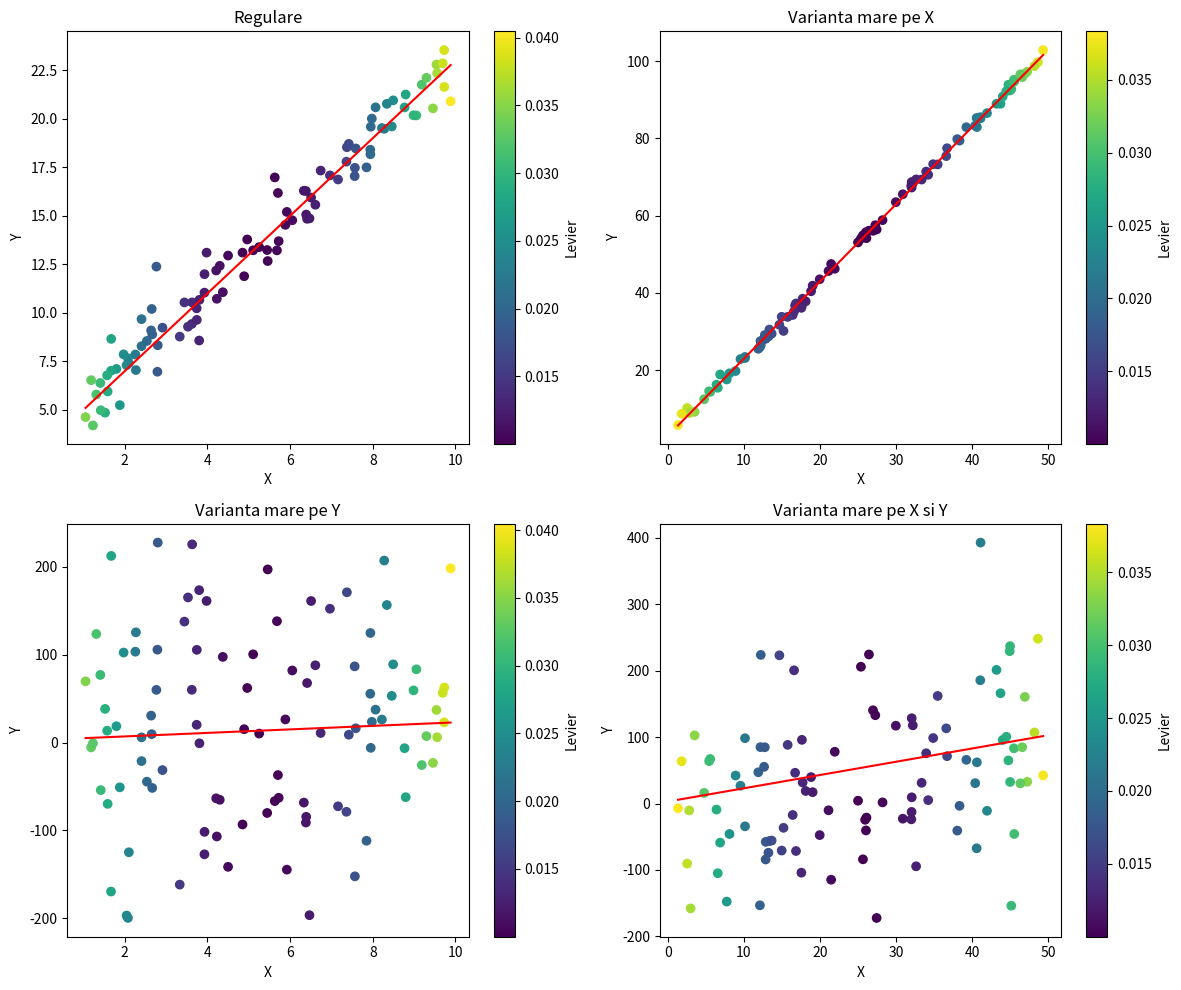

Write the Python code that produced this figure.
import numpy as np
import matplotlib.pyplot as plt

np.random.seed(42)
a = 2
b = 3
n = 100

x_compact = np.random.uniform(1, 10, n)
x_extins = np.random.uniform(1, 50, n)

scenarii = {
    "Regulare": (x_compact, a * x_compact + b + np.random.normal(0, 1, n)),
    "Varianta mare pe X": (x_extins, a * x_extins + b + np.random.normal(0, 1, n)),
    "Varianta mare pe Y": (x_compact, a * x_compact + b + np.random.normal(0, 100, n)),
    "Varianta mare pe X si Y": (x_extins, a * x_extins + b + np.random.normal(0, 100, n))
}

fig, axes = plt.subplots(2, 2, figsize=(12, 10))
axes = axes.ravel()

for i, (tip, (x, y)) in enumerate(scenarii.items()):
    X_matrice = np.column_stack((np.ones(n), x))
    U, _, _ = np.linalg.svd(X_matrice, full_matrices=False)
    levier = np.sum(U ** 2, axis=1)

    ax = axes[i]
    scatter = ax.scatter(x, y, c = levier)

    x_linie = np.linspace(x.min(), x.max(), 100)
    ax.plot(x_linie, a * x_linie + b, color = 'red')

    ax.set_title(tip)
    ax.set_xlabel("X")
    ax.set_ylabel("Y")
    plt.colorbar(scatter, ax=ax, label='Levier')

plt.tight_layout()
plt.show()
